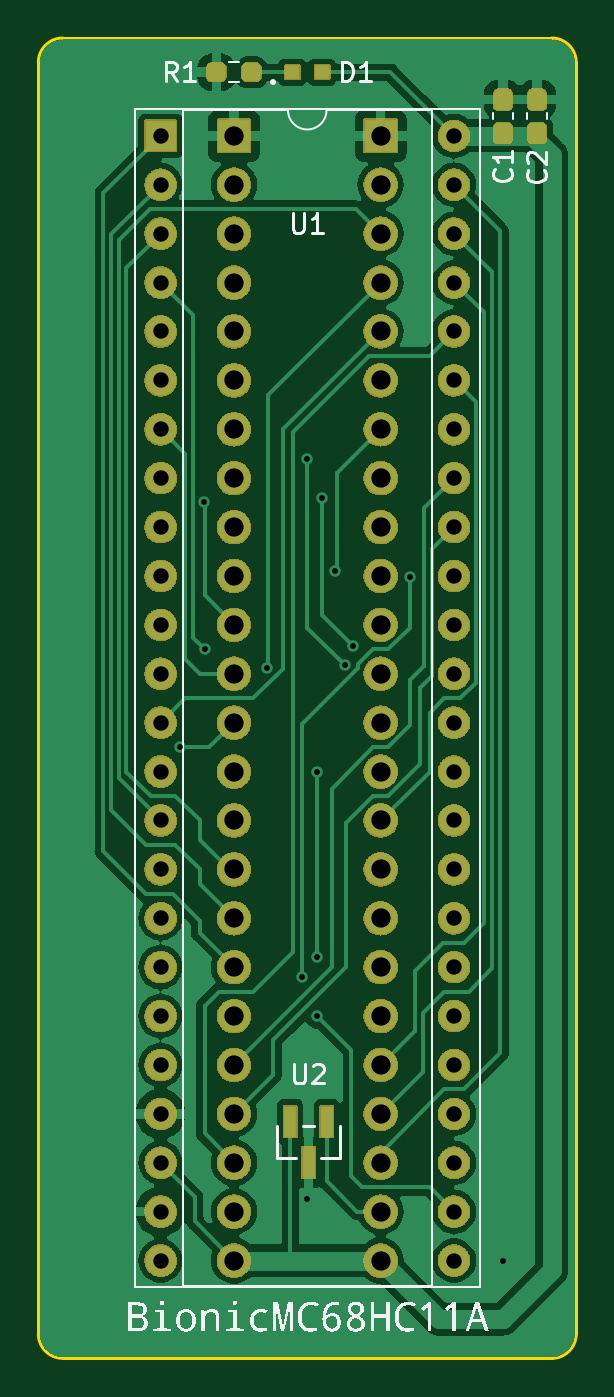
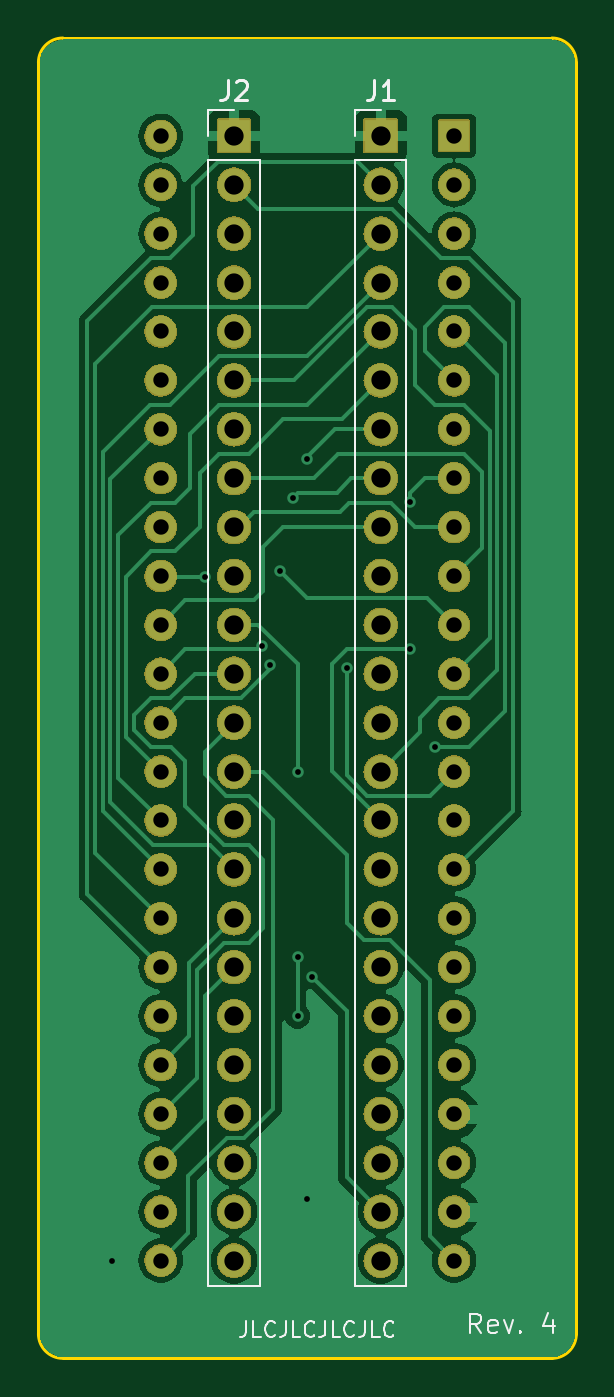
Circuit board: 11 layer files. Board 27.9 x 68.6 mm.
- bottom_copper: bionic-mc68hc11a-B_Cu.gbr (55680 bytes)
- bottom_mask: bionic-mc68hc11a-B_Mask.gbr (291477 bytes)
- paste: bionic-mc68hc11a-B_Paste.gbr (520 bytes)
- bottom_silk: bionic-mc68hc11a-B_Silkscreen.gbr (8767 bytes)
- outline: bionic-mc68hc11a-Edge_Cuts.gbr (1066 bytes)
- top_copper: bionic-mc68hc11a-F_Cu.gbr (72386 bytes)
- top_mask: bionic-mc68hc11a-F_Mask.gbr (301680 bytes)
- paste: bionic-mc68hc11a-F_Paste.gbr (1629 bytes)
- top_silk: bionic-mc68hc11a-F_Silkscreen.gbr (71558 bytes)
- drill: bionic-mc68hc11a-NPTH.drl (300 bytes)
- drill: bionic-mc68hc11a-PTH.drl (2265 bytes)

=== bottom_copper: bionic-mc68hc11a-B_Cu.gbr (55680 bytes, source omitted) ===
=== bottom_mask: bionic-mc68hc11a-B_Mask.gbr (291477 bytes, source omitted) ===
=== paste: bionic-mc68hc11a-B_Paste.gbr ===
G04 #@! TF.GenerationSoftware,KiCad,Pcbnew,7.0.11+dfsg-1build4*
G04 #@! TF.CreationDate,2024-11-01T17:03:30+09:00*
G04 #@! TF.ProjectId,bionic-mc68hc11a,62696f6e-6963-42d6-9d63-363868633131,4*
G04 #@! TF.SameCoordinates,Original*
G04 #@! TF.FileFunction,Paste,Bot*
G04 #@! TF.FilePolarity,Positive*
%FSLAX46Y46*%
G04 Gerber Fmt 4.6, Leading zero omitted, Abs format (unit mm)*
G04 Created by KiCad (PCBNEW 7.0.11+dfsg-1build4) date 2024-11-01 17:03:30*
%MOMM*%
%LPD*%
G01*
G04 APERTURE LIST*
G04 APERTURE END LIST*
M02*

=== bottom_silk: bionic-mc68hc11a-B_Silkscreen.gbr (8767 bytes, source omitted) ===
=== outline: bionic-mc68hc11a-Edge_Cuts.gbr ===
G04 #@! TF.GenerationSoftware,KiCad,Pcbnew,7.0.11+dfsg-1build4*
G04 #@! TF.CreationDate,2024-11-01T17:03:30+09:00*
G04 #@! TF.ProjectId,bionic-mc68hc11a,62696f6e-6963-42d6-9d63-363868633131,4*
G04 #@! TF.SameCoordinates,Original*
G04 #@! TF.FileFunction,Profile,NP*
%FSLAX46Y46*%
G04 Gerber Fmt 4.6, Leading zero omitted, Abs format (unit mm)*
G04 Created by KiCad (PCBNEW 7.0.11+dfsg-1build4) date 2024-11-01 17:03:30*
%MOMM*%
%LPD*%
G01*
G04 APERTURE LIST*
G04 #@! TA.AperFunction,Profile*
%ADD10C,0.150000*%
G04 #@! TD*
G04 APERTURE END LIST*
D10*
X128940000Y-71270000D02*
G75*
G03*
X127670000Y-70000000I-1270000J0D01*
G01*
X102270000Y-70000000D02*
G75*
G03*
X101000000Y-71270000I0J-1270000D01*
G01*
X128940000Y-137310000D02*
X128940000Y-71270000D01*
X102270000Y-138580000D02*
X127670000Y-138580000D01*
X101000000Y-137310000D02*
G75*
G03*
X102270000Y-138580000I1270000J0D01*
G01*
X127670000Y-138580000D02*
G75*
G03*
X128940000Y-137310000I0J1270000D01*
G01*
X127670000Y-70000000D02*
X102270000Y-70000000D01*
X101000000Y-71270000D02*
X101000000Y-137310000D01*
M02*

=== top_copper: bionic-mc68hc11a-F_Cu.gbr (72386 bytes, source omitted) ===
=== top_mask: bionic-mc68hc11a-F_Mask.gbr (301680 bytes, source omitted) ===
=== paste: bionic-mc68hc11a-F_Paste.gbr (1629 bytes, source withheld) ===
=== top_silk: bionic-mc68hc11a-F_Silkscreen.gbr (71558 bytes, source omitted) ===
=== drill: bionic-mc68hc11a-NPTH.drl ===
M48
; DRILL file {KiCad 7.0.11+dfsg-1build4} date Fri 01 Nov 2024 05:03:32 PM JST
; FORMAT={-:-/ absolute / inch / decimal}
; #@! TF.CreationDate,2024-11-01T17:03:32+09:00
; #@! TF.GenerationSoftware,Kicad,Pcbnew,7.0.11+dfsg-1build4
; #@! TF.FileFunction,NonPlated,1,2,NPTH
FMAT,2
INCH
%
G90
G05
M30

=== drill: bionic-mc68hc11a-PTH.drl ===
M48
; DRILL file {KiCad 7.0.11+dfsg-1build4} date Fri 01 Nov 2024 05:03:32 PM JST
; FORMAT={-:-/ absolute / inch / decimal}
; #@! TF.CreationDate,2024-11-01T17:03:32+09:00
; #@! TF.GenerationSoftware,Kicad,Pcbnew,7.0.11+dfsg-1build4
; #@! TF.FileFunction,Plated,1,2,PTH
FMAT,2
INCH
; #@! TA.AperFunction,Plated,PTH,ViaDrill
T1C0.0118
; #@! TA.AperFunction,Plated,PTH,ComponentDrill
T2C0.0315
; #@! TA.AperFunction,Plated,PTH,ComponentDrill
T3C0.0394
%
G90
G05
T1
X4.2664Y-4.2059
X4.3162Y-3.7053
X4.3164Y-4.0059
X4.4447Y-4.0442
X4.5164Y-4.6759
X4.5264Y-3.6159
X4.5264Y-5.1309
X4.5464Y-4.2559
X4.5464Y-4.6359
X4.5464Y-4.7559
X4.5564Y-3.6959
X4.5828Y-3.8459
X4.6026Y-4.0389
X4.6199Y-3.9986
X4.7358Y-3.8583
X4.9264Y-5.2559
T2
X4.2264Y-2.9559
X4.2264Y-3.0559
X4.2264Y-3.1559
X4.2264Y-3.2559
X4.2264Y-3.3559
X4.2264Y-3.4559
X4.2264Y-3.5559
X4.2264Y-3.6559
X4.2264Y-3.7559
X4.2264Y-3.8559
X4.2264Y-3.9559
X4.2264Y-4.0559
X4.2264Y-4.1559
X4.2264Y-4.2559
X4.2264Y-4.3559
X4.2264Y-4.4559
X4.2264Y-4.5559
X4.2264Y-4.6559
X4.2264Y-4.7559
X4.2264Y-4.8559
X4.2264Y-4.9559
X4.2264Y-5.0559
X4.2264Y-5.1559
X4.2264Y-5.2559
X4.8264Y-2.9559
X4.8264Y-3.0559
X4.8264Y-3.1559
X4.8264Y-3.2559
X4.8264Y-3.3559
X4.8264Y-3.4559
X4.8264Y-3.5559
X4.8264Y-3.6559
X4.8264Y-3.7559
X4.8264Y-3.8559
X4.8264Y-3.9559
X4.8264Y-4.0559
X4.8264Y-4.1559
X4.8264Y-4.2559
X4.8264Y-4.3559
X4.8264Y-4.4559
X4.8264Y-4.5559
X4.8264Y-4.6559
X4.8264Y-4.7559
X4.8264Y-4.8559
X4.8264Y-4.9559
X4.8264Y-5.0559
X4.8264Y-5.1559
X4.8264Y-5.2559
T3
X4.3764Y-2.9559
X4.3764Y-3.0559
X4.3764Y-3.1559
X4.3764Y-3.2559
X4.3764Y-3.3559
X4.3764Y-3.4559
X4.3764Y-3.5559
X4.3764Y-3.6559
X4.3764Y-3.7559
X4.3764Y-3.8559
X4.3764Y-3.9559
X4.3764Y-4.0559
X4.3764Y-4.1559
X4.3764Y-4.2559
X4.3764Y-4.3559
X4.3764Y-4.4559
X4.3764Y-4.5559
X4.3764Y-4.6559
X4.3764Y-4.7559
X4.3764Y-4.8559
X4.3764Y-4.9559
X4.3764Y-5.0559
X4.3764Y-5.1559
X4.3764Y-5.2559
X4.6764Y-2.9559
X4.6764Y-3.0559
X4.6764Y-3.1559
X4.6764Y-3.2559
X4.6764Y-3.3559
X4.6764Y-3.4559
X4.6764Y-3.5559
X4.6764Y-3.6559
X4.6764Y-3.7559
X4.6764Y-3.8559
X4.6764Y-3.9559
X4.6764Y-4.0559
X4.6764Y-4.1559
X4.6764Y-4.2559
X4.6764Y-4.3559
X4.6764Y-4.4559
X4.6764Y-4.5559
X4.6764Y-4.6559
X4.6764Y-4.7559
X4.6764Y-4.8559
X4.6764Y-4.9559
X4.6764Y-5.0559
X4.6764Y-5.1559
X4.6764Y-5.2559
M30

